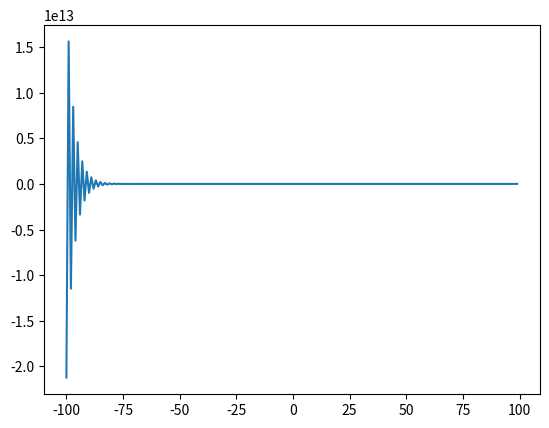

Here is the Python script that generated this plot:
import matplotlib.pyplot as plt
from math import e 

# [redacted]
n = range(-100, 100, 1)
fa = lambda n: 1 - (-2 / e) ** n
a = [fa(i) for i in n]
plt.plot(n, a)
plt.show()

# [redacted]
def fe(n):
    nom = 1
    denom